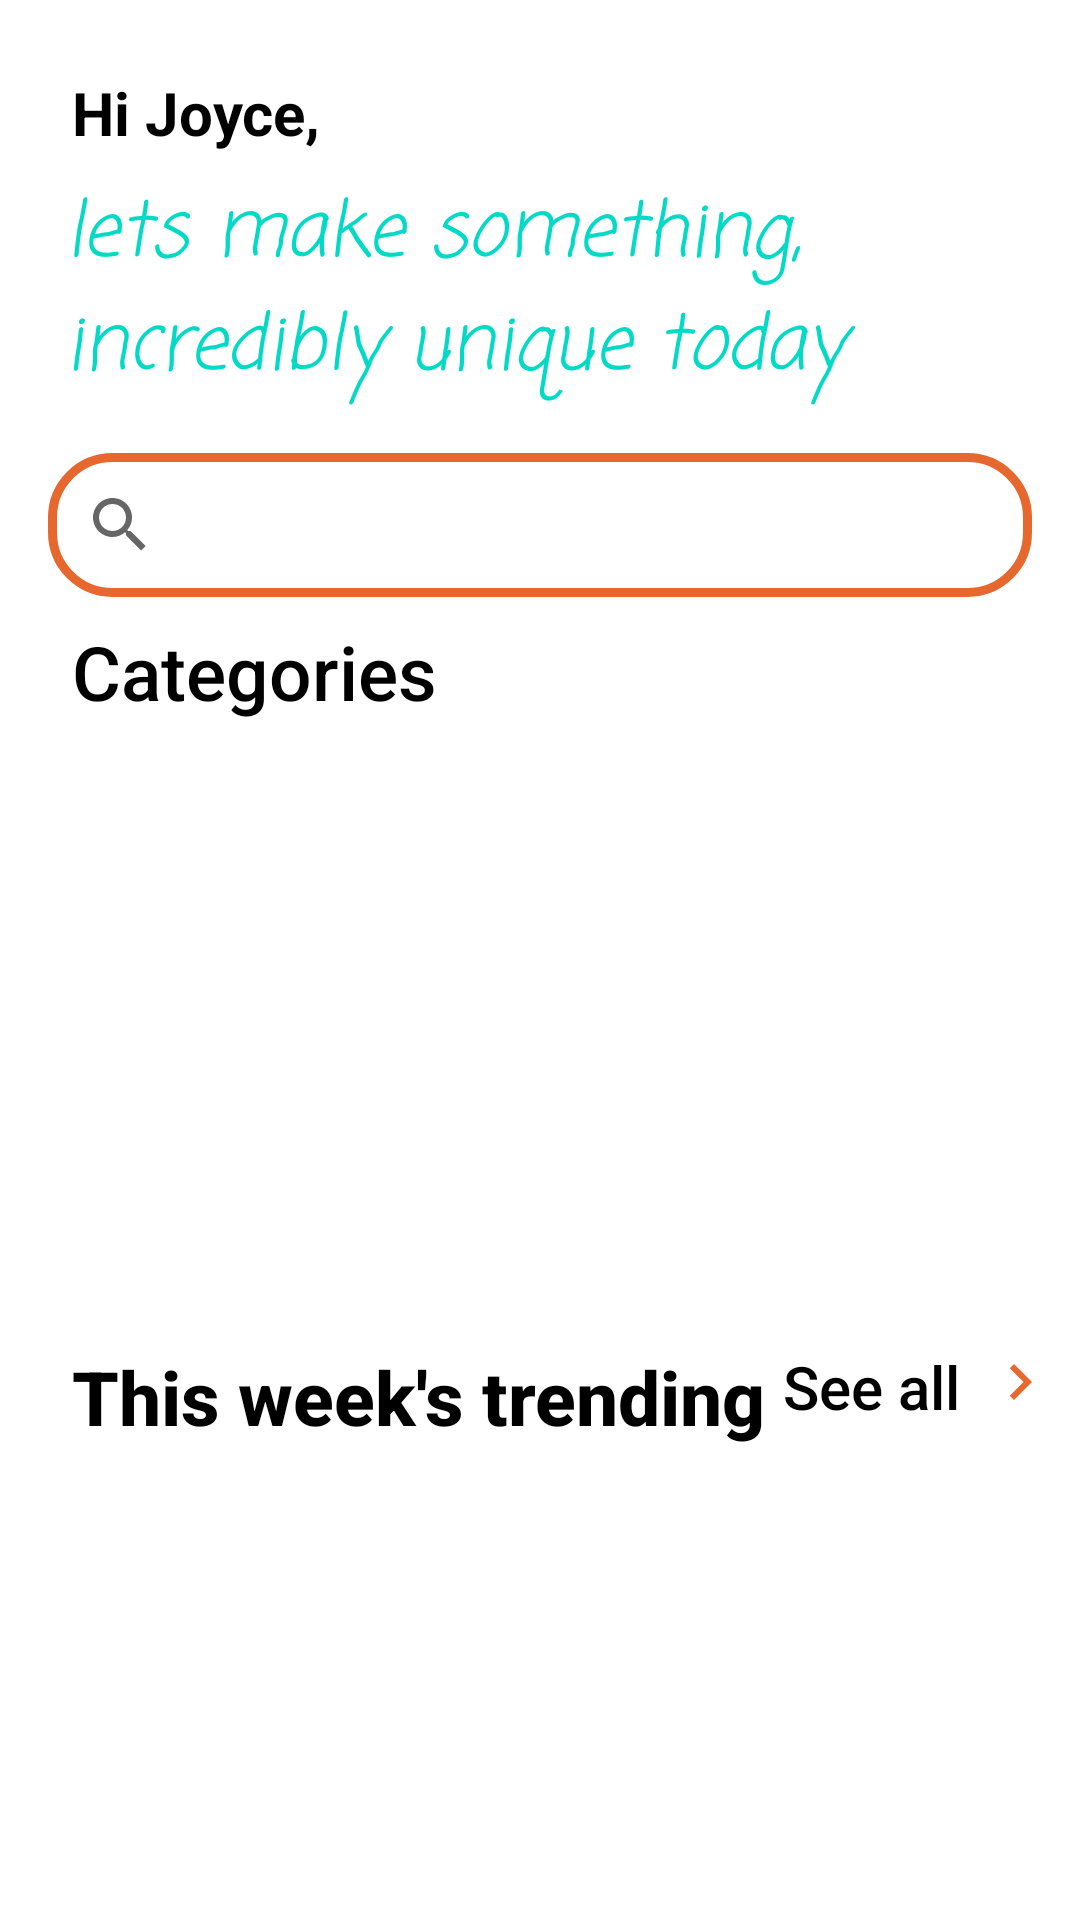

Write the Android layout XML for this screen, with the resource values it uses.
<!-- AndroidManifest.xml: application theme Theme.Ucook.AppbarOverlay -->
<!-- res/layout/fragment_home.xml -->
<?xml version="1.0" encoding="utf-8"?>
<androidx.constraintlayout.widget.ConstraintLayout xmlns:android="http://schemas.android.com/apk/res/android"
    xmlns:app="http://schemas.android.com/apk/res-auto"
    xmlns:tools="http://schemas.android.com/tools"
    android:id="@+id/frameLayout"
    android:layout_width="wrap_content"
    android:layout_height="wrap_content"
    tools:context=".fragments.HomeFragment">

    <TextView
        android:id="@+id/textView"
        android:layout_width="wrap_content"
        android:layout_height="wrap_content"
        android:layout_marginStart="24dp"
        android:layout_marginTop="24dp"
        android:layout_marginEnd="24dp"
        android:text="Hi Joyce,"
        android:textAlignment="center"
        android:textAllCaps="false"
        android:textColor="@color/black"
        android:textSize="20sp"
        android:textStyle="bold"
        app:layout_constraintEnd_toEndOf="parent"
        app:layout_constraintHorizontal_bias="0.0"
        app:layout_constraintStart_toStartOf="parent"
        app:layout_constraintTop_toTopOf="parent" />

    <ImageView
        android:id="@+id/imageView7"
        android:layout_width="wrap_content"
        android:layout_height="wrap_content"
        android:contentDescription="@string/todo"
        android:src="@drawable/ic_baseline_notifications_24"
        app:layout_constraintEnd_toEndOf="parent"
        app:layout_constraintHorizontal_bias="0.9"
        app:layout_constraintStart_toEndOf="@+id/textView"
        app:layout_constraintTop_toTopOf="@+id/textView" />

    <SearchView
        android:id="@+id/search"
        android:layout_width="match_parent"
        android:layout_height="wrap_content"
        android:layout_margin="16dp"
        android:layout_marginStart="24dp"
        android:layout_marginEnd="24dp"
        android:background="@drawable/custom_background"
        android:text="Search for Recipes"
        android:textSize="15sp"
        android:textStyle="bold"
        app:layout_constraintEnd_toEndOf="parent"
        app:layout_constraintStart_toStartOf="parent"
        app:layout_constraintTop_toBottomOf="@+id/textView2">

    </SearchView>

    <TextView
        android:id="@+id/textView2"
        android:layout_width="wrap_content"
        android:layout_height="0dp"
        android:layout_marginStart="24dp"
        android:layout_marginTop="8dp"
        android:layout_marginEnd="24dp"
        android:fontFamily="casual"
        android:text="lets make something,
        incredibly unique today"
        android:textAlignment="textStart"
        android:textAllCaps="false"
        android:textColor="@color/teal_200"
        android:textSize="25sp"
        android:textStyle="italic"
        app:layout_constraintEnd_toEndOf="parent"
        app:layout_constraintHorizontal_bias="0.06"
        app:layout_constraintStart_toStartOf="parent"
        app:layout_constraintTop_toBottomOf="@+id/textView" />














    
    
    
    
    
    
    
    
    
    


    <TextView
        android:id="@+id/tvcategory"
        android:layout_width="wrap_content"
        android:layout_height="wrap_content"
        android:layout_marginStart="24dp"
        android:layout_marginTop="8dp"
        android:layout_marginEnd="24dp"
        android:fontFamily="sans-serif-medium"
        android:text="Categories"

        android:textColor="@color/black"
        android:textSize="25sp"
        android:textStyle="normal"
        app:layout_constraintEnd_toEndOf="parent"
        app:layout_constraintHorizontal_bias="0.0"
        app:layout_constraintStart_toStartOf="parent"
        app:layout_constraintTop_toBottomOf="@+id/search" />

    <androidx.recyclerview.widget.RecyclerView
        android:id="@+id/rvhomedisplay"
        android:layout_width="match_parent"
        android:layout_height="200dp"
        android:layout_marginStart="24dp"
        android:layout_marginTop="8dp"
        android:layout_marginEnd="24dp"
        app:layout_constraintEnd_toEndOf="parent"
        app:layout_constraintStart_toStartOf="parent"
        app:layout_constraintTop_toBottomOf="@+id/tvcategory"
        tools:listitem="@layout/home_images_list" />

    <TextView
        android:id="@+id/textView5"
        android:layout_width="wrap_content"
        android:layout_height="wrap_content"
        android:layout_marginStart="24dp"
        android:layout_marginEnd="24dp"
        android:fontFamily="sans-serif-medium"
        android:text="This week's trending"
        android:textColor="@color/black"
        android:textSize="25sp"
        android:textStyle="bold"
        app:layout_constraintEnd_toEndOf="parent"
        app:layout_constraintHorizontal_bias="0.0"
        app:layout_constraintStart_toStartOf="parent"
        app:layout_constraintTop_toBottomOf="@+id/rvhomedisplay" />

    <TextView
        android:id="@+id/tvhomesee"
        android:layout_width="wrap_content"
        android:layout_height="wrap_content"
        android:layout_marginEnd="40dp"
        android:fontFamily="sans-serif-medium"
        android:text="See all"
        android:textColor="@color/black"
        android:textSize="20sp"
        android:textStyle="normal"
        app:layout_constraintEnd_toEndOf="parent"
        app:layout_constraintTop_toTopOf="@+id/textView5" />

        <ImageView
            android:id="@+id/imageView8"
            android:layout_width="wrap_content"
            android:layout_height="wrap_content"
            android:src="@drawable/ic_baseline_navigate_next_24"
            app:layout_constraintEnd_toEndOf="parent"
            app:layout_constraintStart_toEndOf="@+id/tvhomesee"
            app:layout_constraintTop_toTopOf="@+id/tvhomesee" />

    <androidx.recyclerview.widget.RecyclerView
        android:id="@+id/rvtrendingdisplay"
        android:layout_width="match_parent"
        android:layout_height="100dp"
        android:layout_marginStart="24dp"
        android:layout_marginTop="32dp"
        android:layout_marginEnd="24dp"
        app:layout_constraintEnd_toEndOf="parent"
        app:layout_constraintStart_toStartOf="parent"
        app:layout_constraintTop_toTopOf="@+id/textView5"
        tools:listitem="@layout/trending_list" />

</androidx.constraintlayout.widget.ConstraintLayout>
<!-- res/layout/home_images_list.xml (included above) -->
<?xml version="1.0" encoding="utf-8"?>
<androidx.cardview.widget.CardView xmlns:android="http://schemas.android.com/apk/res/android"
    xmlns:app="http://schemas.android.com/apk/res-auto"
    xmlns:tools="http://schemas.android.com/tools"
    android:id="@+id/cvimages"
    android:layout_width="wrap_content"
    android:layout_height="wrap_content"
    android:layout_marginStart="16dp"
    android:layout_marginTop="16dp"
    android:elevation="5dp"
    app:cardCornerRadius="15dp">

    <androidx.constraintlayout.widget.ConstraintLayout
        android:layout_width="match_parent"
        android:layout_height="match_parent">

        <ImageView
            android:id="@+id/ivfood"
            android:layout_width="100dp"
            android:layout_height="100dp"
            android:layout_marginTop="8dp"
            app:layout_constraintEnd_toEndOf="parent"
            app:layout_constraintHorizontal_bias="0.12"
            app:layout_constraintStart_toStartOf="parent"
            app:layout_constraintTop_toTopOf="parent"
            app:srcCompat="@drawable/ic_baseline_food_bank_24" />

        <TextView
            android:id="@+id/tvinfo"
            android:layout_width="wrap_content"
            android:layout_height="wrap_content"
            android:text="Main Course"
            android:textColor="@color/mediumblack"
            android:textSize="15sp"
            android:textStyle="normal"

            app:layout_constraintEnd_toEndOf="parent"
            app:layout_constraintHorizontal_bias="0.12"
            app:layout_constraintStart_toStartOf="parent"
            app:layout_constraintTop_toBottomOf="@+id/ivfood" />

    </androidx.constraintlayout.widget.ConstraintLayout>
</androidx.cardview.widget.CardView>
<!-- res/layout/trending_list.xml (included above) -->
<?xml version="1.0" encoding="utf-8"?>
<androidx.cardview.widget.CardView xmlns:android="http://schemas.android.com/apk/res/android"
    xmlns:app="http://schemas.android.com/apk/res-auto"
    xmlns:tools="http://schemas.android.com/tools"
    android:id="@+id/cvtrending"
    android:layout_width="wrap_content"
    android:layout_height="wrap_content"
    android:layout_marginStart="16dp"
    android:layout_marginTop="16dp"
    android:elevation="5dp"
    app:cardCornerRadius="15dp">


    <androidx.constraintlayout.widget.ConstraintLayout
        android:layout_width="match_parent"
        android:layout_height="match_parent">


        <ImageView
            android:id="@+id/ivfood"
            android:layout_width="150dp"
            android:layout_height="150dp"
            android:layout_marginStart="8dp"
            android:layout_marginTop="8dp"
            android:layout_marginEnd="8dp"
            app:layout_constraintEnd_toEndOf="parent"
            app:layout_constraintHorizontal_bias="0.12"
            app:layout_constraintStart_toStartOf="parent"
            app:layout_constraintTop_toTopOf="parent"
            app:srcCompat="@drawable/ic_baseline_food_bank_24" />

        <TextView
            android:id="@+id/tvinfo"
            android:layout_width="wrap_content"
            android:layout_height="wrap_content"
            android:text="Main Course"
            android:textColor="@color/mediumblack"
            android:textSize="15sp"
            android:textStyle="normal"

            app:layout_constraintEnd_toEndOf="parent"
            app:layout_constraintHorizontal_bias="0.12"
            app:layout_constraintStart_toStartOf="parent"
            app:layout_constraintTop_toBottomOf="@+id/ivfood" />

        <ImageView
            android:id="@+id/ivlike"
            android:layout_width="wrap_content"
            android:layout_height="wrap_content"
            android:layout_marginEnd="32dp"
            app:layout_constraintEnd_toEndOf="parent"
            app:layout_constraintTop_toTopOf="parent"
            app:srcCompat="@drawable/ic_baseline_favorite_24" />


    </androidx.constraintlayout.widget.ConstraintLayout>
</androidx.cardview.widget.CardView>
<!-- resources referenced by this layout -->
<resources>
  <color name="black">#FF000000</color>
  <color name="mediumblack">#212121</color>
  <color name="teal_200">#FF03DAC5</color>
  <!-- drawable custom_background (drawable) -->
  <?xml version="1.0" encoding="utf-8"?>
  <shape xmlns:android="http://schemas.android.com/apk/res/android" android:shape="rectangle">
      <corners android:topLeftRadius="20dp"
          android:topRightRadius="20dp"
          android:bottomRightRadius="20dp"
          android:bottomLeftRadius="20dp"/>
          <stroke android:color="@color/orange"
              android:width="3dp"/>
  
  </shape>
  <!-- drawable home_background (drawable) -->
  <?xml version="1.0" encoding="utf-8"?>
  <shape xmlns:android="http://schemas.android.com/apk/res/android">
  
      <gradient android:startColor="@color/orange1"
          android:endColor="@color/black"/>
  
      <corners android:topLeftRadius="50dp"/>
  
  
  </shape>
  <!-- drawable ic_baseline_navigate_next_24 (drawable) -->
  <vector android:autoMirrored="true" android:height="24dp"
      android:tint="#E6682E" android:viewportHeight="24"
      android:viewportWidth="24" android:width="24dp" xmlns:android="http://schemas.android.com/apk/res/android">
      <path android:fillColor="@android:color/white" android:pathData="M10,6L8.59,7.41 13.17,12l-4.58,4.59L10,18l6,-6z"/>
  </vector>
  <string name="todo">TODO</string>
  <style name="Theme.Ucook.AppbarOverlay" parent="Theme.MaterialComponents.DayNight.DarkActionBar" />
  <color name="orange">#E6682E</color>
  <color name="orange1">#f53803</color>
</resources>
